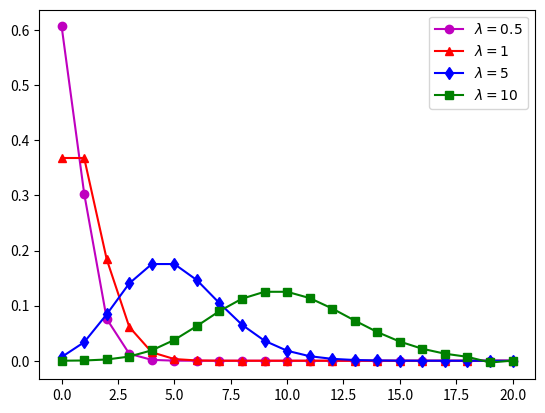

Here is the Python script that generated this plot: (Note: this script raises an exception after producing the figure.)
#!/usr/bin/env python

import numpy as np
import matplotlib.pyplot as plt
from scipy.special import factorial



x = np.arange(21)
def gen_pois(l):
    return lambda x: (l**x * np.exp(-l)) / factorial(x)
plt.figure()
plt.plot(x, gen_pois(.5)(x), 'mo-', label=r'$\lambda = 0.5$')
plt.plot(x, gen_pois(1)(x), 'r^-', label=r'$\lambda = 1$')
plt.plot(x, gen_pois(5)(x), 'bd-', label=r'$\lambda = 5$')
plt.plot(x, gen_pois(10)(x), 'gs-', label=r'$\lambda = 10$')
plt.legend(loc=0)
plt.savefig('./siam/img/poisson.png')
